Run: headless pygame with SDL's dummy video driver; simulated clock (each Clock.tick advances the game by its frame time, no real sleeping); random seed 0; keys injected as events and as key.get_pressed() state; mouse plan: one left click at the window centre at the start of phase 2, then a move to the lower-right quarter at the start of phase 3.
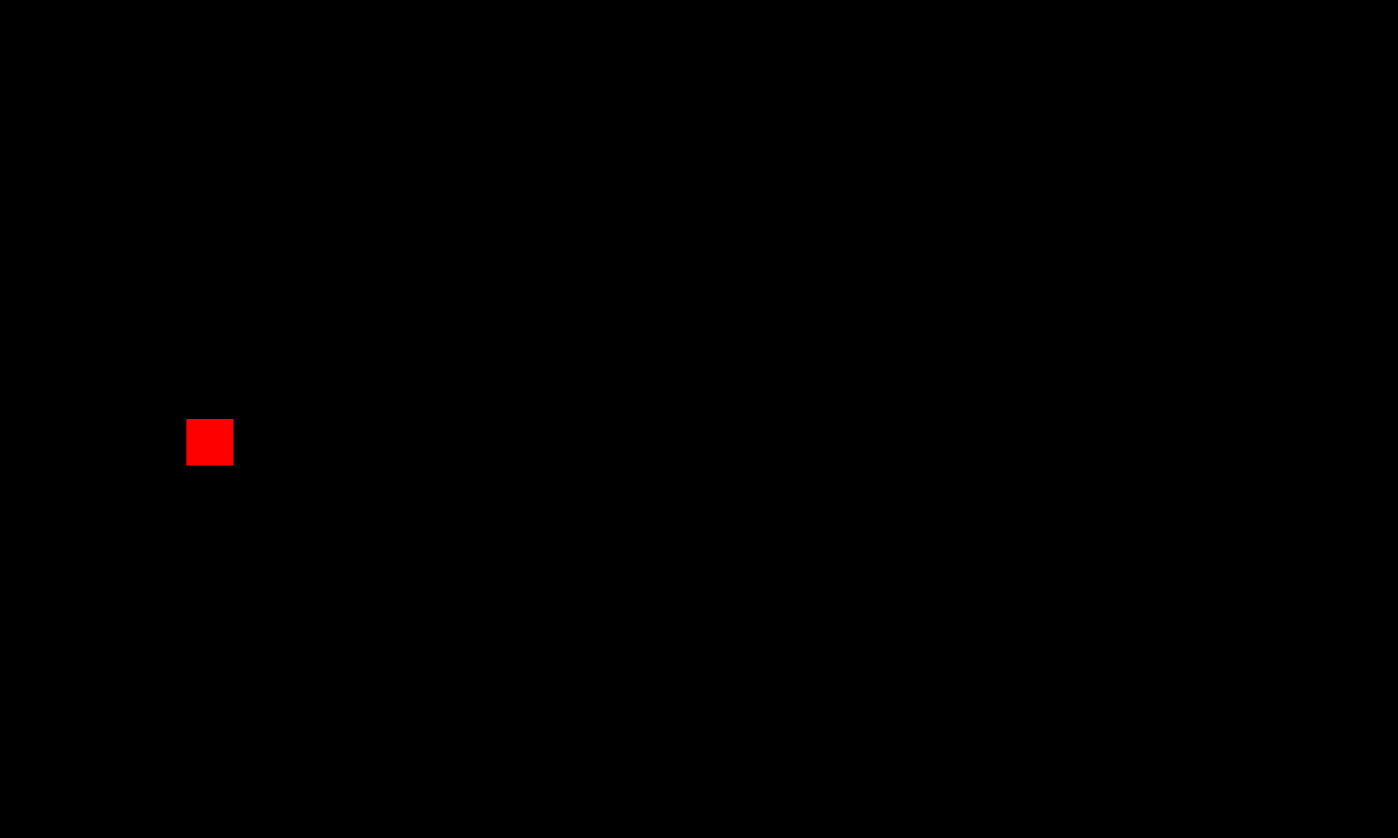
Frame 1 of 4 · flips 1–60 · no input
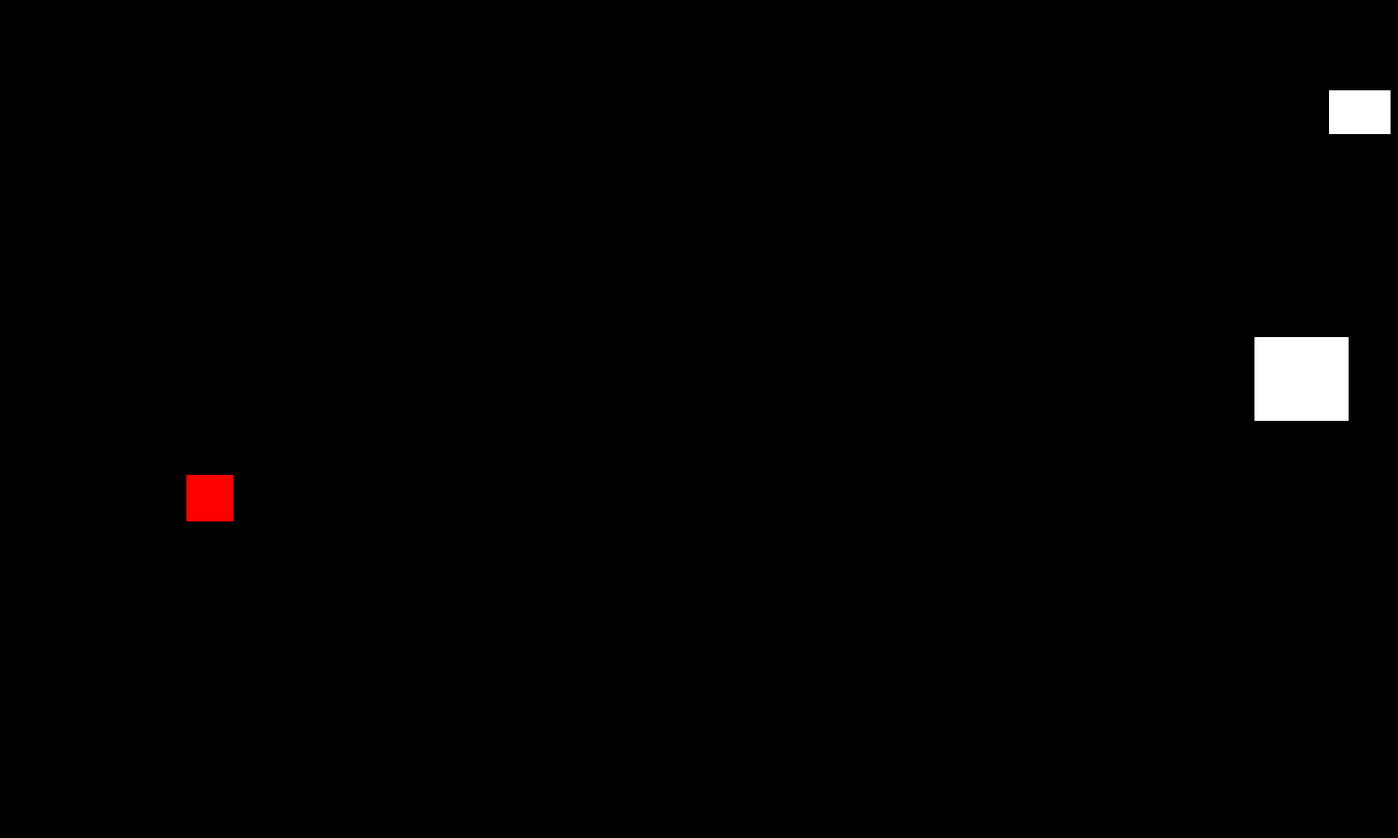
Frame 2 of 4 · flips 61–180 · clicked the window centre · tapped SPACE, RETURN · held RIGHT (→), D
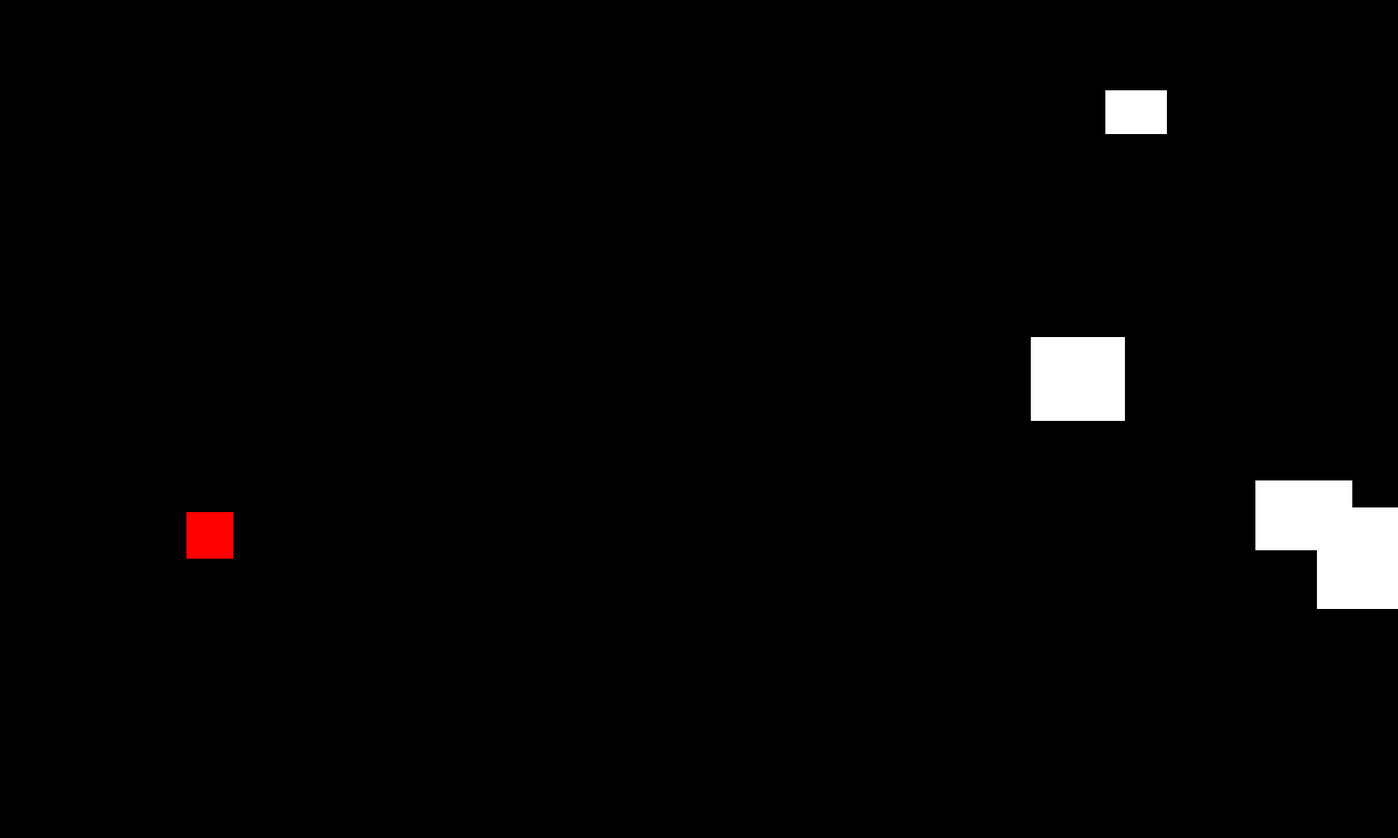
Frame 3 of 4 · flips 181–300 · moved the mouse to the lower-right quarter · held DOWN (↓), S
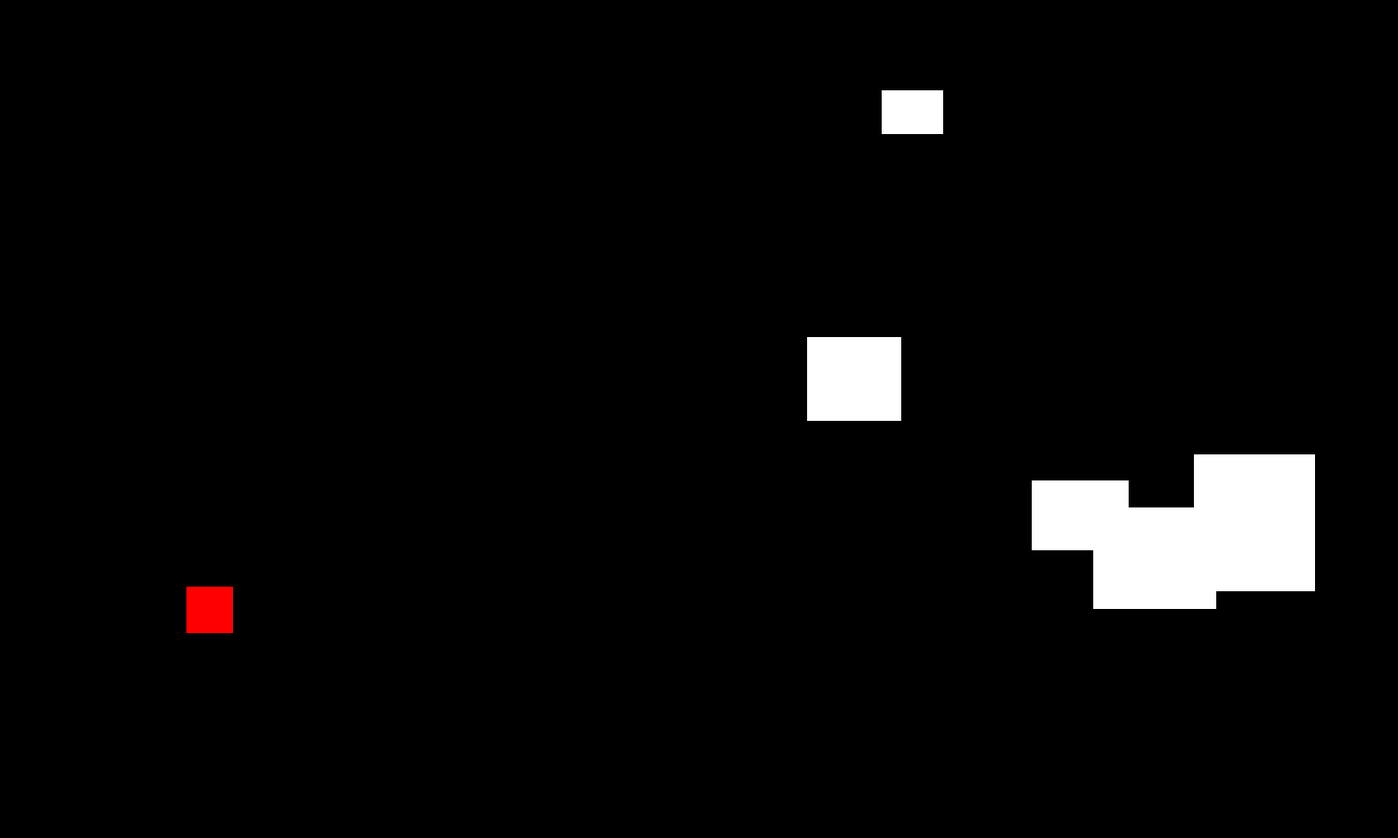
Frame 4 of 4 · flips 301–420 · held LEFT (←), A, UP (↑), W

The pygame program that drew these frames:

"""
List of things we used so far: Brian Wilkinson (Youtube video about...sprites and stuff)
"""
import pygame
from pygame.locals import *
import random

SCREENWIDTH = 1500
SCREENHEIGHT = 900

def main():
    pygame.init()

    mainSurface = pygame.display.set_mode((SCREENWIDTH, SCREENHEIGHT), 0, 32)
    pygame.display.set_caption("Yes I do.")
    blocksGroup = pygame.sprite.Group()
    player_group = pygame.sprite.Group()

    for i in range(10):
        height = random.randint(30, 150)
        weight = random.randint(30, 150)
        myBlock = Block(mainSurface, (255, 255, 255), weight, height)
        x_displacement = random.randint(0, SCREENWIDTH)
        myBlock.rect.x = (SCREENWIDTH + x_displacement)
        myBlock.rect.y = random.randrange(SCREENHEIGHT - 150)
        blocksGroup.add(myBlock)

    player = Player(mainSurface, (255, 0, 0))
    player.rect.x = 200
    player.rect.y = 0.5*SCREENHEIGHT
    player_group.add(player)


    while True:
        for event in pygame.event.get():
            if event.type == QUIT:
                pygame.quit()
                sys.exit()

            player.on_event(event)
        mainSurface.fill((0, 0, 0))

        player.collide(blocksGroup)

        player_group.draw(mainSurface)
        blocksGroup.update()
        blocksGroup.draw(mainSurface)
        pygame.display.update()


class Block(pygame.sprite.Sprite):
    def __init__(self, screen, color, width, height):
        super().__init__()
        self.image = pygame.Surface((width, height))
        self.image.fill(color)
        self.screen = screen
        self.rect = self.image.get_rect()
        self.speedx = 2

    def update(self):
        self.rect.left -= self.speedx
        if self.rect.right < 0:
            x_displacement = random.randint(0, SCREENWIDTH*2)
            self.rect.x = (SCREENWIDTH + x_displacement)
            self.rect.y = random.randrange(SCREENHEIGHT - 150)


class Player(pygame.sprite.Sprite):
    def __init__(self, screen, color):
        super().__init__()
        self.image = pygame.Surface((50, 50))
        self.image.fill(color)
        self.screen = screen
        self.rect = self.image.get_rect()

    def on_event(self, event):
        if event.type == KEYDOWN:
            self.rect.y += 20

        elif event.type == MOUSEBUTTONDOWN:
            self.rect.y -= 20

    def collide(self, obstacles):
        if pygame.sprite.spritecollide(self, obstacles, False):
            pygame.quit()
            sys.exit()




main()
